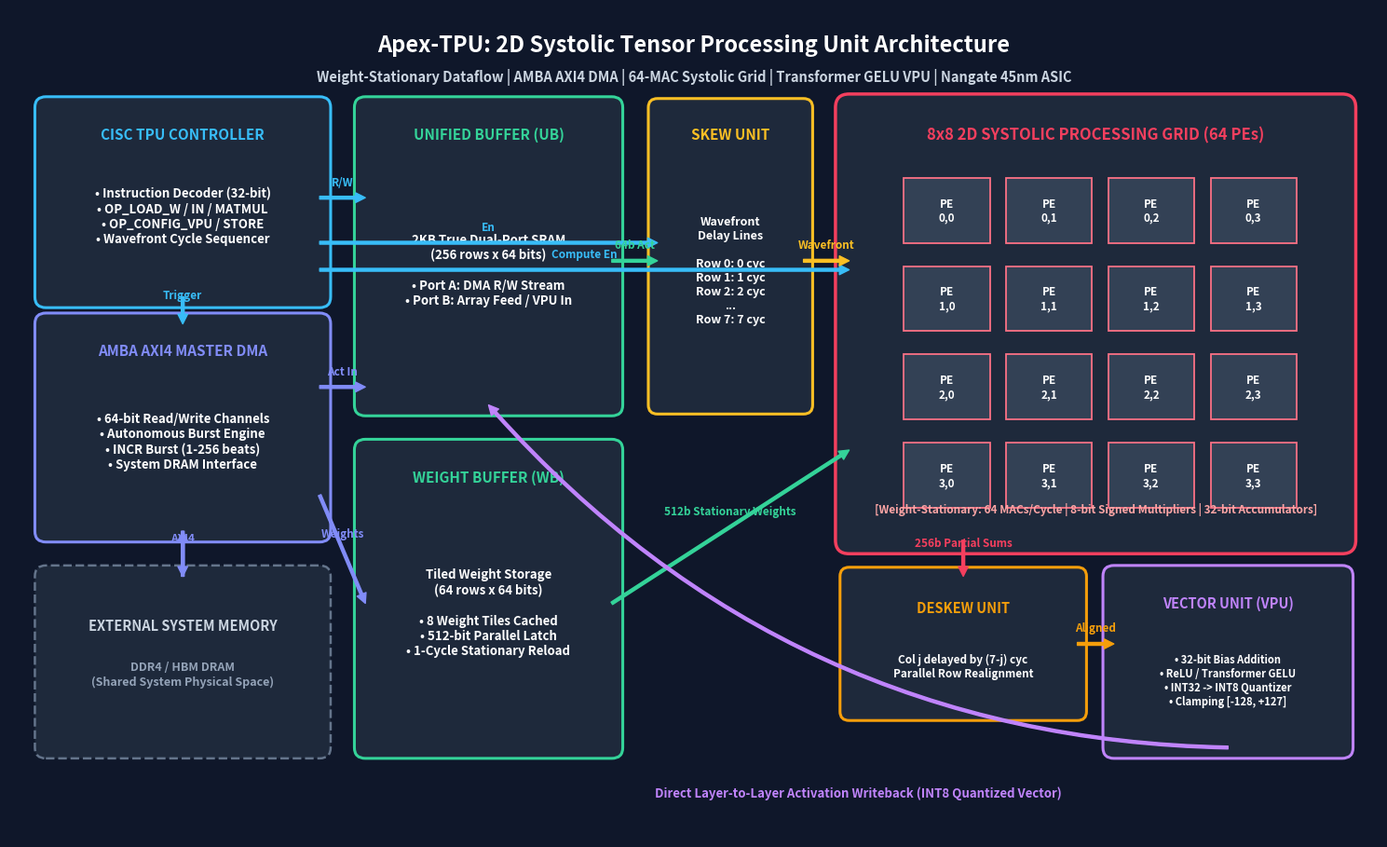

This chart was generated by the following Python code: (Note: this script raises an exception after producing the figure.)
#!/usr/bin/env python3
"""
Apex-TPU High-Legibility Microarchitecture Diagram Generator
Uses balanced dimensions and high-contrast, bold typography so all text
is razor-sharp and clearly legible inside desktop GUI viewers.
"""

import matplotlib.pyplot as plt
import matplotlib.patches as patches
import os

def create_diagram():
    # 15x9 inches at 150 DPI produces a clean, high-density 2250x1350 image
    fig, ax = plt.subplots(figsize=(15, 9.2), dpi=150)
    fig.patch.set_facecolor('#0f172a') # Slate-900 dark theme
    ax.set_facecolor('#0f172a')

    # Color palette
    c_ctrl   = '#38bdf8' # Light Sky Blue
    c_dma    = '#818cf8' # Indigo
    c_sram   = '#34d399' # Emerald Green
    c_skew   = '#fbbf24' # Amber
    c_array  = '#f43f5e' # Rose
    c_pe     = '#fb7185' # Light Rose
    c_deskew = '#f59e0b' # Amber/Orange
    c_vpu    = '#c084fc' # Purple / Violet
    c_text   = '#ffffff' # Pure White

    # Title Banner
    ax.text(7.5, 8.8, "Apex-TPU: 2D Systolic Tensor Processing Unit Architecture",
            fontsize=17, fontweight='bold', color=c_text, ha='center', va='center')
    ax.text(7.5, 8.45, "Weight-Stationary Dataflow | AMBA AXI4 DMA | 64-MAC Systolic Grid | Transformer GELU VPU | Nangate 45nm ASIC",
            fontsize=10.5, color='#cbd5e1', ha='center', va='center', fontweight='bold')

    # 1. CISC Controller
    p_ctrl = patches.FancyBboxPatch((0.4, 6.0), 3.0, 2.1, boxstyle="round,pad=0.12", ec=c_ctrl, fc='#1e293b', lw=2.2)
    ax.add_patch(p_ctrl)
    ax.text(1.9, 7.75, "CISC TPU CONTROLLER", fontsize=11, fontweight='bold', color=c_ctrl, ha='center')
    ax.text(1.9, 6.9, "• Instruction Decoder (32-bit)\n• OP_LOAD_W / IN / MATMUL\n• OP_CONFIG_VPU / STORE\n• Wavefront Cycle Sequencer",
            fontsize=9.5, color=c_text, ha='center', va='center', fontweight='bold')

    # 2. AXI4 Master DMA
    p_dma = patches.FancyBboxPatch((0.4, 3.4), 3.0, 2.3, boxstyle="round,pad=0.12", ec=c_dma, fc='#1e293b', lw=2.2)
    ax.add_patch(p_dma)
    ax.text(1.9, 5.35, "AMBA AXI4 MASTER DMA", fontsize=11, fontweight='bold', color=c_dma, ha='center')
    ax.text(1.9, 4.4, "• 64-bit Read/Write Channels\n• Autonomous Burst Engine\n• INCR Burst (1-256 beats)\n• System DRAM Interface",
            fontsize=9.5, color=c_text, ha='center', va='center', fontweight='bold')

    # External DRAM
    p_dram = patches.FancyBboxPatch((0.4, 1.0), 3.0, 1.9, boxstyle="round,pad=0.12", ec='#64748b', fc='#1e293b', lw=1.8, ls='--')
    ax.add_patch(p_dram)
    ax.text(1.9, 2.3, "EXTERNAL SYSTEM MEMORY", fontsize=10.5, fontweight='bold', color='#cbd5e1', ha='center')
    ax.text(1.9, 1.7, "DDR4 / HBM DRAM\n(Shared System Physical Space)", fontsize=9, color='#94a3b8', ha='center', fontweight='bold')

    # 3. Unified Buffer
    p_ub = patches.FancyBboxPatch((3.9, 4.8), 2.7, 3.3, boxstyle="round,pad=0.12", ec=c_sram, fc='#1e293b', lw=2.2)
    ax.add_patch(p_ub)
    ax.text(5.25, 7.75, "UNIFIED BUFFER (UB)", fontsize=11, fontweight='bold', color=c_sram, ha='center')
    ax.text(5.25, 6.3, "2KB True Dual-Port SRAM\n(256 rows x 64 bits)\n\n• Port A: DMA R/W Stream\n• Port B: Array Feed / VPU In",
            fontsize=9.5, color=c_text, ha='center', va='center', fontweight='bold')

    # Weight Buffer
    p_wb = patches.FancyBboxPatch((3.9, 1.0), 2.7, 3.3, boxstyle="round,pad=0.12", ec=c_sram, fc='#1e293b', lw=2.2)
    ax.add_patch(p_wb)
    ax.text(5.25, 3.95, "WEIGHT BUFFER (WB)", fontsize=11, fontweight='bold', color=c_sram, ha='center')
    ax.text(5.25, 2.5, "Tiled Weight Storage\n(64 rows x 64 bits)\n\n• 8 Weight Tiles Cached\n• 512-bit Parallel Latch\n• 1-Cycle Stationary Reload",
            fontsize=9.5, color=c_text, ha='center', va='center', fontweight='bold')

    # 4. Skew Unit
    p_skew = patches.FancyBboxPatch((7.1, 4.8), 1.6, 3.3, boxstyle="round,pad=0.1", ec=c_skew, fc='#1e293b', lw=2.2)
    ax.add_patch(p_skew)
    ax.text(7.9, 7.75, "SKEW UNIT", fontsize=11, fontweight='bold', color=c_skew, ha='center')
    ax.text(7.9, 6.3, "Wavefront\nDelay Lines\n\nRow 0: 0 cyc\nRow 1: 1 cyc\nRow 2: 2 cyc\n...\nRow 7: 7 cyc",
            fontsize=9, color=c_text, ha='center', va='center', fontweight='bold')

    # 5. 2D Systolic Processing Grid (8x8)
    p_sa = patches.FancyBboxPatch((9.2, 3.3), 5.4, 4.8, boxstyle="round,pad=0.15", ec=c_array, fc='#1e293b', lw=2.5)
    ax.add_patch(p_sa)
    ax.text(11.9, 7.75, "8x8 2D SYSTOLIC PROCESSING GRID (64 PEs)", fontsize=12, fontweight='bold', color=c_array, ha='center')

    # PE Grid (4x4 representative sample)
    for r in range(4):
        for c in range(4):
            x = 9.8 + c * 1.12
            y = 6.6 - r * 0.98
            p_pe = patches.Rectangle((x, y), 0.94, 0.72, ec=c_pe, fc='#334155', lw=1.3)
            ax.add_patch(p_pe)
            ax.text(x + 0.47, y + 0.36, f"PE\n{r},{c}", fontsize=8.5, color='#ffffff', ha='center', va='center', fontweight='bold')

    ax.text(11.9, 3.65, "[Weight-Stationary: 64 MACs/Cycle | 8-bit Signed Multipliers | 32-bit Accumulators]",
            fontsize=8.5, color='#fca5a5', ha='center', va='center', fontweight='bold')

    # 6. Deskew Unit
    p_deskew = patches.FancyBboxPatch((9.2, 1.4), 2.5, 1.5, boxstyle="round,pad=0.1", ec=c_deskew, fc='#1e293b', lw=2.2)
    ax.add_patch(p_deskew)
    ax.text(10.45, 2.5, "DESKEW UNIT", fontsize=10.5, fontweight='bold', color=c_deskew, ha='center')
    ax.text(10.45, 1.9, "Col j delayed by (7-j) cyc\nParallel Row Realignment",
            fontsize=8.5, color=c_text, ha='center', va='center', fontweight='bold')

    # 7. Vector Unit (VPU)
    p_vpu = patches.FancyBboxPatch((12.1, 1.0), 2.5, 1.9, boxstyle="round,pad=0.12", ec=c_vpu, fc='#1e293b', lw=2.2)
    ax.add_patch(p_vpu)
    ax.text(13.35, 2.55, "VECTOR UNIT (VPU)", fontsize=10.5, fontweight='bold', color=c_vpu, ha='center')
    ax.text(13.35, 1.75, "• 32-bit Bias Addition\n• ReLU / Transformer GELU\n• INT32 -> INT8 Quantizer\n• Clamping [-128, +127]",
            fontsize=8, color=c_text, ha='center', va='center', fontweight='bold')

    # Interconnect Arrows with bold labels
    def draw_arrow(x1, y1, x2, y2, color, label=""):
        ax.annotate('', xy=(x2, y2), xytext=(x1, y1),
                    arrowprops=dict(facecolor=color, edgecolor=color, width=2.2, headwidth=7.5, headlength=7.5))
        if label:
            mx, my = (x1 + x2)/2, (y1 + y2)/2
            ax.text(mx, my + 0.14, label, fontsize=8.5, color=color, ha='center', fontweight='bold')

    draw_arrow(1.9, 2.9, 1.9, 3.4, c_dma, "AXI4")
    draw_arrow(1.9, 3.4, 1.9, 2.9, c_dma)

    draw_arrow(1.9, 6.0, 1.9, 5.7, c_ctrl, "Trigger")
    draw_arrow(3.4, 7.1, 3.9, 7.1, c_ctrl, "R/W")
    draw_arrow(3.4, 6.6, 7.1, 6.6, c_ctrl, "En")
    draw_arrow(3.4, 6.3, 9.2, 6.3, c_ctrl, "Compute En")

    draw_arrow(3.4, 5.0, 3.9, 5.0, c_dma, "Act In")
    draw_arrow(3.4, 3.8, 3.9, 2.6, c_dma, "Weights")

    draw_arrow(6.6, 6.4, 7.1, 6.4, c_sram, "64b Act")
    draw_arrow(8.7, 6.4, 9.2, 6.4, c_skew, "Wavefront")

    draw_arrow(6.6, 2.6, 9.2, 4.3, c_sram, "512b Stationary Weights")

    draw_arrow(10.45, 3.3, 10.45, 2.9, c_array, "256b Partial Sums")
    draw_arrow(11.7, 2.15, 12.1, 2.15, c_deskew, "Aligned")

    ax.annotate('', xy=(5.25, 4.8), xytext=(13.35, 1.0),
                arrowprops=dict(facecolor=c_vpu, edgecolor=c_vpu, width=2.2, headwidth=7.5, headlength=7.5,
                                connectionstyle="arc3,rad=-0.22"))
    ax.text(9.3, 0.45, "Direct Layer-to-Layer Activation Writeback (INT8 Quantized Vector)",
            fontsize=9.5, color=c_vpu, ha='center', fontweight='bold')

    ax.set_xlim(0, 15)
    ax.set_ylim(0, 9.2)
    ax.axis('off')

    plt.tight_layout()
    out_path = os.path.join(os.path.dirname(__file__), "apex_tpu_architecture.png")
    plt.savefig(out_path, dpi=180, facecolor=fig.get_facecolor(), edgecolor='none')
    plt.close()
    print(f"High-legibility diagram saved to {out_path}")

if __name__ == "__main__":
    create_diagram()
